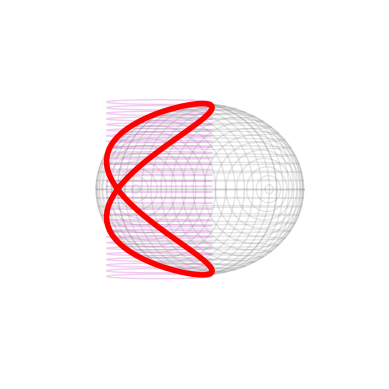

This figure's Python source:
'''Plot Viviani's curve

See: https://scipython.com/blog/visualizing-vivianis-curve/
'''

import numpy as np
import matplotlib.pyplot as plt
from mpl_toolkits.mplot3d import Axes3D

# The cylinder radius; the intersecting sphere has radius 2a.
a = 1

# Number of points of the parametric function to calculate.
n = 100
t = np.linspace(0, 4*np.pi, n)
# Cartesian coordinates of the Viviani curve.
x = a * (1 + np.cos(t))
y = a * np.sin(t)
z = 2 * a * np.sin(t/2)

fig = plt.figure(figsize=plt.figaspect(1.))
ax = fig.add_subplot(111, projection='3d')

# Outline the intersecting sphere and cylinder in light grey circles.
ng = n//2 + 1
# We only need to go from 0 to 2π for circles!
theta = t[:ng]
for phi in np.linspace(-np.pi,np.pi,32):
    # Circles on the sphere in two perpendicular planes.
    ax.plot(2*a*np.sin(theta)*np.cos(phi), 2*a*np.cos(theta)*np.cos(phi),
        2*a*np.sin(phi), 'gray', alpha=0.2, lw=1)
    ax.plot(2*a*np.cos(theta)*np.cos(phi), [2*a*np.sin(phi)]*ng,
        2*a*np.sin(theta)*np.cos(phi), 'gray', alpha=0.2,lw=1)
    # The circles of the cylinder.
    ax.plot(a*np.sin(theta)+a, a*np.cos(theta), 2*a*phi/np.pi,
            'm', alpha=0.2, lw=1)

ax.plot(x, y, z, 'r', lw=4)

# Tidy up by switching off the axes and setting the view orientation.
ax.set_axis_off()
ax.view_init(0, 50)
# plt.savefig('viviani.png')
plt.show()
